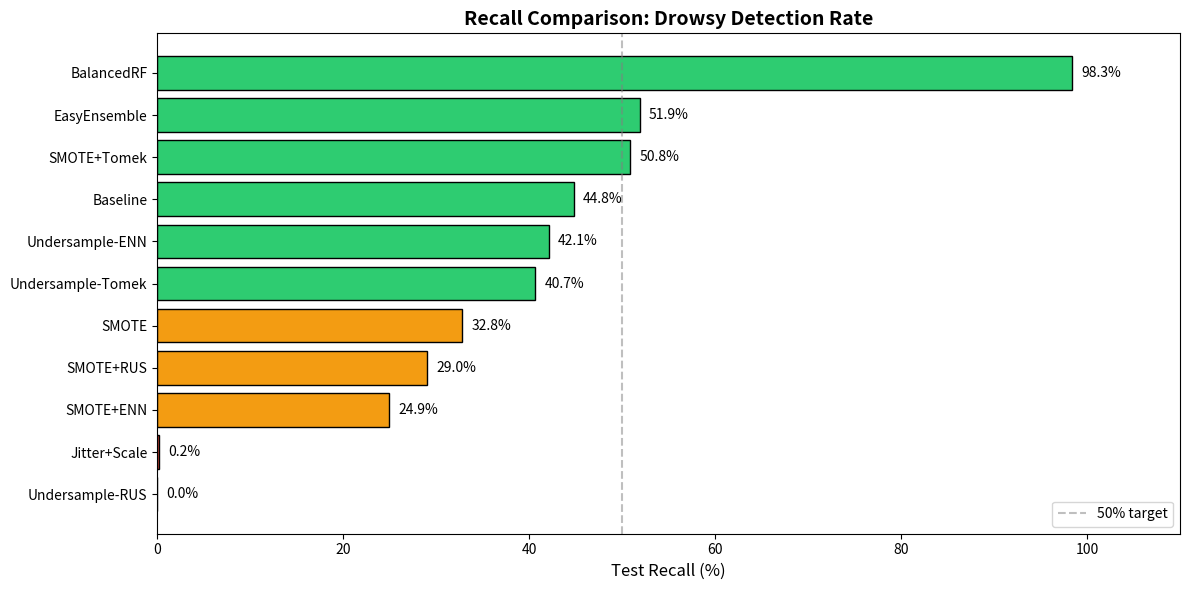
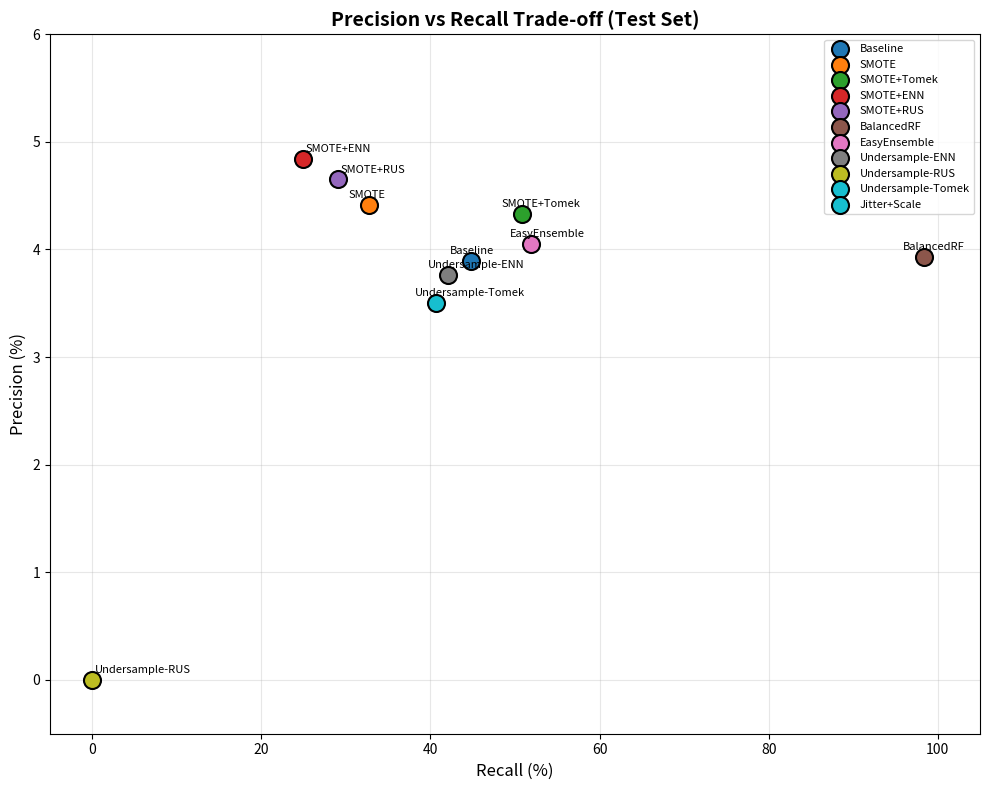
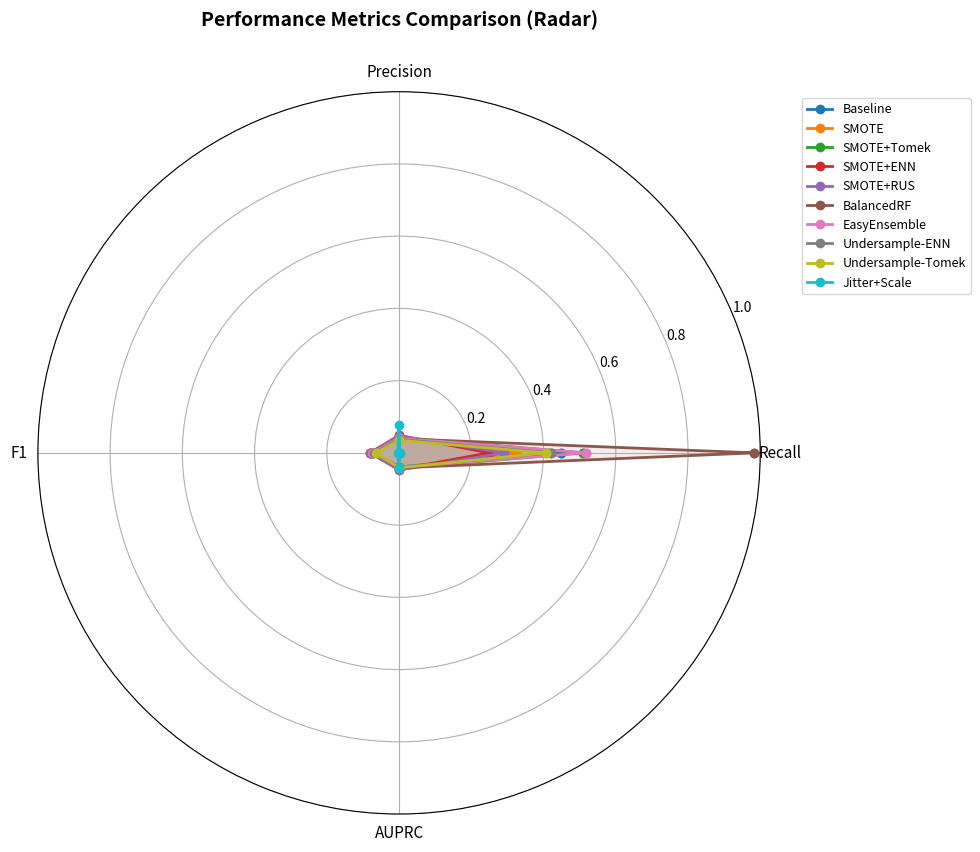
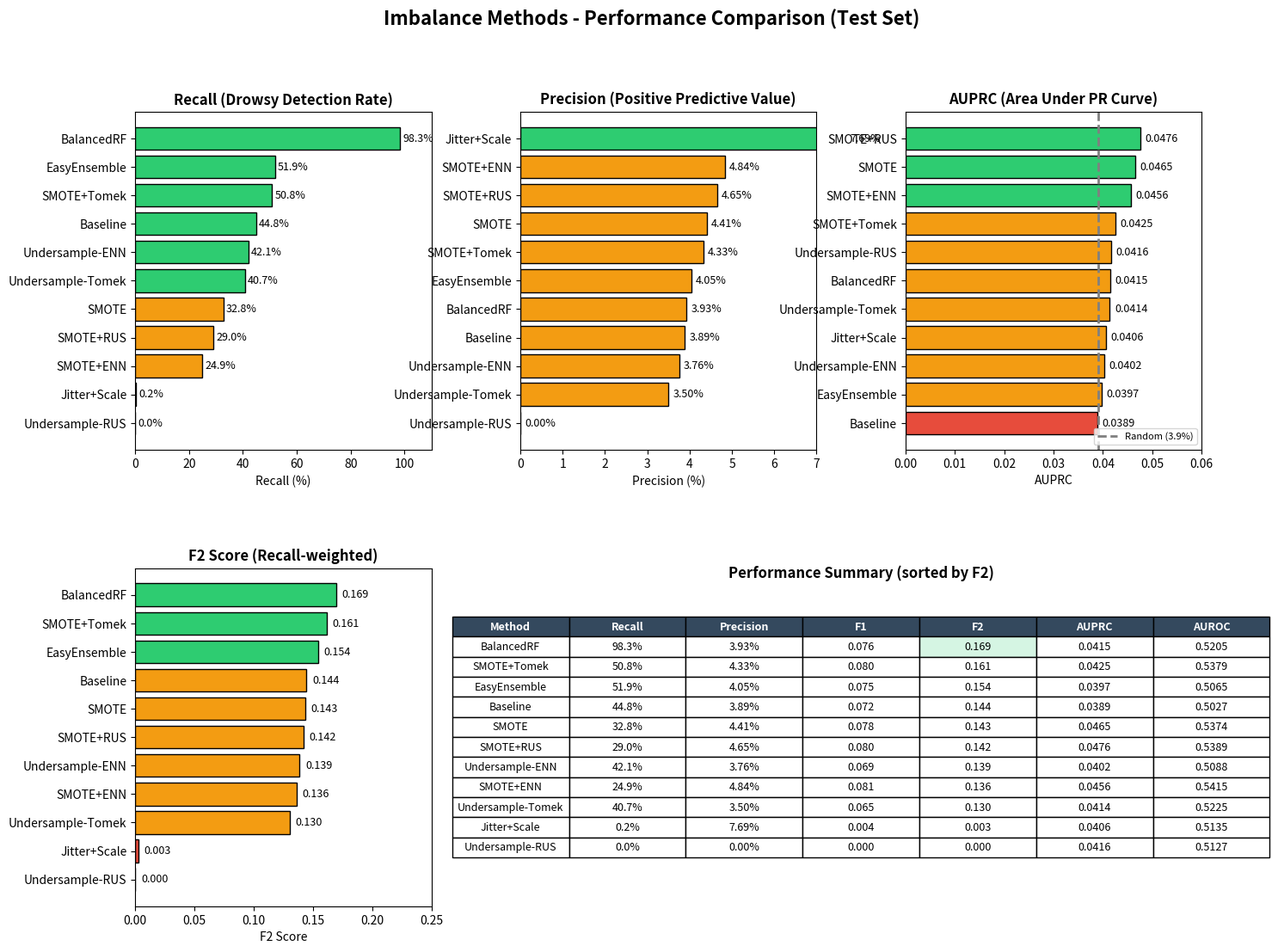
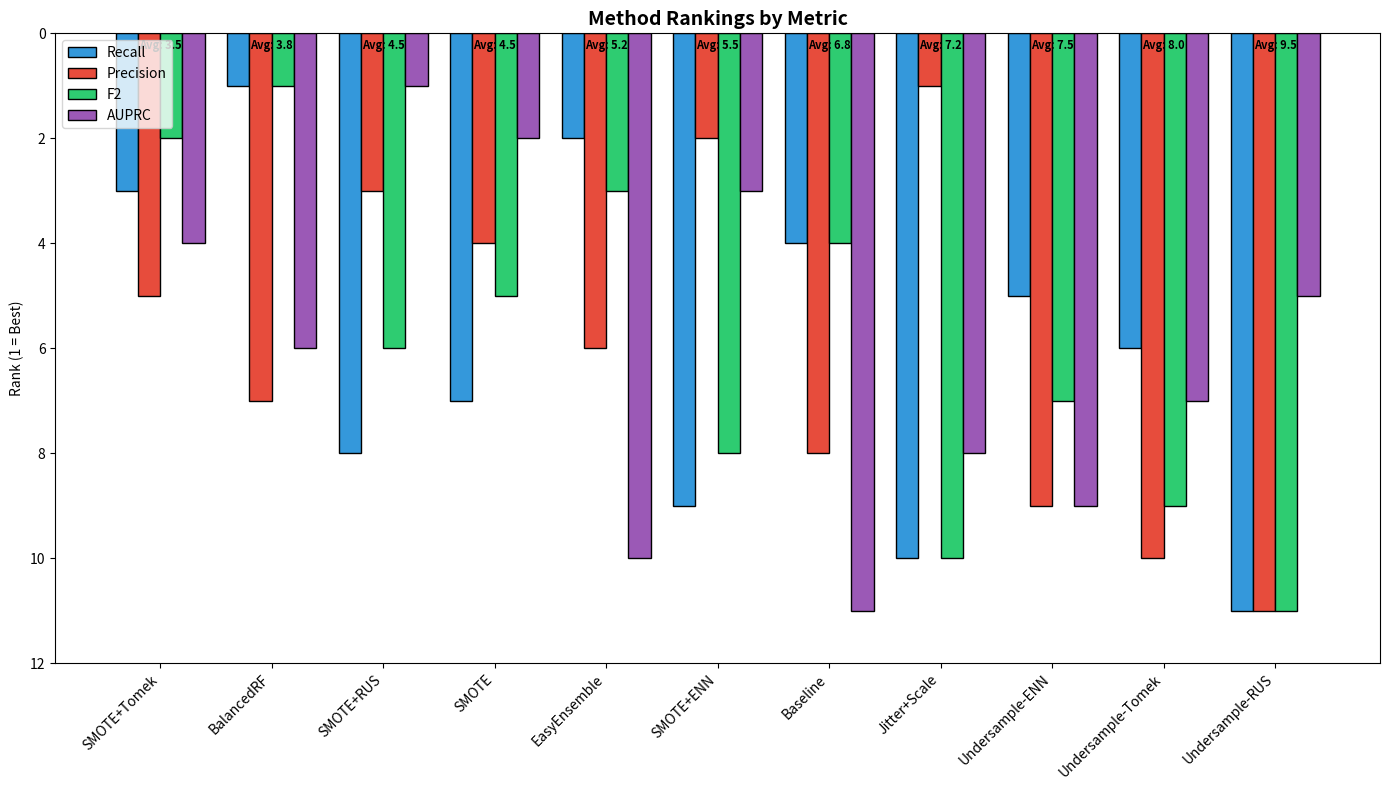

The matplotlib source for these figures, in order:
"""Performance Results Visualization for Imbalance Methods.

This module provides visualization functions to compare performance metrics
across different imbalanced data handling methods.
"""

import numpy as np
import pandas as pd
import matplotlib.pyplot as plt
import matplotlib
matplotlib.use('Agg')

from pathlib import Path
from typing import Dict, List, Optional, Tuple

import logging
logger = logging.getLogger(__name__)


def create_performance_results_data() -> pd.DataFrame:
    """Create DataFrame with performance results from experiments.
    
    Data extracted from HPC job logs (imbalance_comparison_v2).
    
    Returns
    -------
    pd.DataFrame
        DataFrame with performance metrics for each method
    """
    # Results from job logs (imbalance_comparison_v2, Dec 2024)
    # Metrics extracted from eval_results JSON files
    # Updated with all 11 methods (Dec 3, 2025)
    data = [
        # method, jobid, test_recall, test_precision, test_f1, test_accuracy, auprc, auroc, f2_thr
        ("Baseline", "14489461", 0.4481, 0.0389, 0.0716, 0.5452, 0.0389, 0.5027, 0.0543),
        ("SMOTE", "14489462", 0.3278, 0.0441, 0.0777, 0.6956, 0.0465, 0.5374, 0.1433),
        ("SMOTE+Tomek", "14489463", 0.5083, 0.0433, 0.0799, 0.5418, 0.0425, 0.5379, 0.1739),
        ("SMOTE+ENN", "14489464", 0.2490, 0.0484, 0.0810, 0.7791, 0.0456, 0.5415, 0.1358),
        ("SMOTE+RUS", "14489465", 0.2905, 0.0465, 0.0801, 0.7391, 0.0476, 0.5389, 0.1419),
        ("BalancedRF", "14489466", 0.9834, 0.0393, 0.0756, 0.0592, 0.0415, 0.5205, 0.1703),
        ("EasyEnsemble", "14489467", 0.5187, 0.0405, 0.0751, 0.5004, 0.0397, 0.5065, 0.1687),
        # New methods (Dec 3, 2025)
        ("Undersample-ENN", "14545817", 0.4212, 0.0376, 0.0691, 0.5488, 0.0402, 0.5088, 0.1386),
        ("Undersample-RUS", "14545818", 0.0000, 0.0000, 0.0000, 0.9609, 0.0416, 0.5127, 0.1057),
        ("Undersample-Tomek", "14545819", 0.4066, 0.0350, 0.0645, 0.5320, 0.0414, 0.5225, 0.1175),
        ("Jitter+Scale", "14545820", 0.0021, 0.0769, 0.0041, 0.9604, 0.0406, 0.5135, 0.0000),
    ]
    
    df = pd.DataFrame(data, columns=[
        "method", "jobid", 
        "test_recall", "test_precision", "test_f1", "test_accuracy",
        "auprc", "auroc", "f2_thr"
    ])
    
    # Calculate F2 score (beta=2, recall-weighted)
    # F2 = (1 + 2^2) * (precision * recall) / (2^2 * precision + recall)
    df["test_f2"] = (5 * df["test_precision"] * df["test_recall"]) / (4 * df["test_precision"] + df["test_recall"])
    df["test_f2"] = df["test_f2"].fillna(0)
    
    return df


def plot_recall_comparison(
    df: pd.DataFrame,
    figsize: Tuple[int, int] = (12, 6),
    output_path: Optional[Path] = None,
) -> plt.Figure:
    """Create bar chart comparing Recall across methods.
    
    Parameters
    ----------
    df : pd.DataFrame
        DataFrame with performance data
    figsize : tuple
        Figure size
    output_path : Path, optional
        If provided, save figure to this path
        
    Returns
    -------
    matplotlib.figure.Figure
    """
    fig, ax = plt.subplots(figsize=figsize)
    
    df_sorted = df.sort_values("test_recall", ascending=True)
    
    # Color by recall level
    colors = []
    for recall in df_sorted["test_recall"]:
        if recall >= 0.4:
            colors.append("#2ecc71")  # Green - good
        elif recall >= 0.2:
            colors.append("#f39c12")  # Orange - moderate
        else:
            colors.append("#e74c3c")  # Red - poor
    
    bars = ax.barh(df_sorted["method"], df_sorted["test_recall"] * 100, color=colors, edgecolor="black")
    
    # Add value labels
    for bar, recall in zip(bars, df_sorted["test_recall"]):
        label = f"{recall*100:.1f}%"
        ax.text(bar.get_width() + 1, bar.get_y() + bar.get_height()/2,
                label, va="center", fontsize=10)
    
    ax.set_xlabel("Test Recall (%)", fontsize=12)
    ax.set_title("Recall Comparison: Drowsy Detection Rate", fontsize=14, fontweight="bold")
    ax.set_xlim(0, 110)
    ax.axvline(50, color="gray", linestyle="--", alpha=0.5, label="50% target")
    ax.legend(loc="lower right")
    
    plt.tight_layout()
    
    if output_path:
        fig.savefig(output_path, dpi=150, bbox_inches="tight")
        logger.info(f"Saved: {output_path}")
    
    return fig


def plot_precision_recall_scatter(
    df: pd.DataFrame,
    figsize: Tuple[int, int] = (10, 8),
    output_path: Optional[Path] = None,
) -> plt.Figure:
    """Create scatter plot of Precision vs Recall.
    
    Parameters
    ----------
    df : pd.DataFrame
        DataFrame with performance data
    figsize : tuple
        Figure size
    output_path : Path, optional
        If provided, save figure to this path
        
    Returns
    -------
    matplotlib.figure.Figure
    """
    fig, ax = plt.subplots(figsize=figsize)
    
    colors = plt.cm.tab10(np.linspace(0, 1, len(df)))
    
    for i, (_, row) in enumerate(df.iterrows()):
        # Default threshold point
        ax.scatter(row["test_recall"] * 100, row["test_precision"] * 100,
                   c=[colors[i]], s=150, marker="o", edgecolors="black", linewidths=1.5,
                   label=row["method"], zorder=3)
        
        # Add method label
        offset_x = 2 if row["test_recall"] < 0.3 else -15
        ax.annotate(row["method"], 
                    (row["test_recall"] * 100, row["test_precision"] * 100),
                    xytext=(offset_x, 5), textcoords="offset points", fontsize=8)
    
    ax.set_xlabel("Recall (%)", fontsize=12)
    ax.set_ylabel("Precision (%)", fontsize=12)
    ax.set_title("Precision vs Recall Trade-off (Test Set)", fontsize=14, fontweight="bold")
    ax.set_xlim(-5, 105)
    ax.set_ylim(-0.5, 6)
    ax.grid(True, alpha=0.3)
    ax.legend(loc="upper right", fontsize=8)
    
    plt.tight_layout()
    
    if output_path:
        fig.savefig(output_path, dpi=150, bbox_inches="tight")
        logger.info(f"Saved: {output_path}")
    
    return fig


def plot_metrics_radar(
    df: pd.DataFrame,
    figsize: Tuple[int, int] = (10, 10),
    output_path: Optional[Path] = None,
) -> plt.Figure:
    """Create radar chart comparing multiple metrics.
    
    Parameters
    ----------
    df : pd.DataFrame
        DataFrame with performance data
    figsize : tuple
        Figure size
    output_path : Path, optional
        If provided, save figure to this path
        
    Returns
    -------
    matplotlib.figure.Figure
    """
    # Select methods with non-zero recall for radar chart
    df_valid = df[df["test_recall"] > 0].copy()
    
    if len(df_valid) == 0:
        logger.warning("No valid methods for radar chart")
        return None
    
    # Normalize metrics to 0-1 scale for radar chart
    metrics = ["test_recall", "test_precision", "test_f1", "auprc"]
    metric_labels = ["Recall", "Precision", "F1", "AUPRC"]
    
    # Number of metrics
    num_metrics = len(metrics)
    angles = np.linspace(0, 2 * np.pi, num_metrics, endpoint=False).tolist()
    angles += angles[:1]  # Complete the circle
    
    fig, ax = plt.subplots(figsize=figsize, subplot_kw=dict(polar=True))
    
    colors = plt.cm.tab10(np.linspace(0, 1, len(df_valid)))
    
    for i, (_, row) in enumerate(df_valid.iterrows()):
        values = [row[m] for m in metrics]
        values += values[:1]  # Complete the circle
        
        ax.plot(angles, values, "o-", linewidth=2, label=row["method"], color=colors[i])
        ax.fill(angles, values, alpha=0.1, color=colors[i])
    
    ax.set_xticks(angles[:-1])
    ax.set_xticklabels(metric_labels, fontsize=11)
    ax.set_ylim(0, 1.0)
    ax.set_title("Performance Metrics Comparison (Radar)", fontsize=14, fontweight="bold", y=1.08)
    ax.legend(loc="upper right", bbox_to_anchor=(1.3, 1.0), fontsize=9)
    
    plt.tight_layout()
    
    if output_path:
        fig.savefig(output_path, dpi=150, bbox_inches="tight")
        logger.info(f"Saved: {output_path}")
    
    return fig


def plot_performance_summary_dashboard(
    df: pd.DataFrame,
    figsize: Tuple[int, int] = (16, 12),
    output_path: Optional[Path] = None,
) -> plt.Figure:
    """Create comprehensive performance dashboard.
    
    Parameters
    ----------
    df : pd.DataFrame
        DataFrame with performance data
    figsize : tuple
        Figure size
    output_path : Path, optional
        If provided, save figure to this path
        
    Returns
    -------
    matplotlib.figure.Figure
    """
    fig = plt.figure(figsize=figsize)
    gs = fig.add_gridspec(2, 3, hspace=0.35, wspace=0.3)
    
    # Panel 1: Recall comparison (top-left)
    ax1 = fig.add_subplot(gs[0, 0])
    df_sorted = df.sort_values("test_recall", ascending=True)
    colors = ["#2ecc71" if r >= 0.4 else "#f39c12" if r >= 0.1 else "#e74c3c" 
              for r in df_sorted["test_recall"]]
    bars = ax1.barh(df_sorted["method"], df_sorted["test_recall"] * 100, color=colors, edgecolor="black")
    ax1.set_xlabel("Recall (%)")
    ax1.set_title("Recall (Drowsy Detection Rate)", fontweight="bold")
    ax1.set_xlim(0, 110)
    for bar, val in zip(bars, df_sorted["test_recall"]):
        ax1.text(bar.get_width() + 1, bar.get_y() + bar.get_height()/2, f"{val*100:.1f}%", va="center", fontsize=9)
    
    # Panel 2: Precision comparison (top-middle)
    ax2 = fig.add_subplot(gs[0, 1])
    df_sorted = df.sort_values("test_precision", ascending=True)
    colors = ["#2ecc71" if p >= 0.05 else "#f39c12" if p >= 0.03 else "#e74c3c"
              for p in df_sorted["test_precision"]]
    bars = ax2.barh(df_sorted["method"], df_sorted["test_precision"] * 100, color=colors, edgecolor="black")
    ax2.set_xlabel("Precision (%)")
    ax2.set_title("Precision (Positive Predictive Value)", fontweight="bold")
    ax2.set_xlim(0, 7)
    for bar, val in zip(bars, df_sorted["test_precision"]):
        ax2.text(bar.get_width() + 0.1, bar.get_y() + bar.get_height()/2, f"{val*100:.2f}%", va="center", fontsize=9)
    
    # Panel 3: AUPRC comparison (top-right)
    ax3 = fig.add_subplot(gs[0, 2])
    df_sorted = df.sort_values("auprc", ascending=True)
    random_baseline = 0.039  # positive rate
    colors = ["#2ecc71" if a >= 0.045 else "#f39c12" if a >= random_baseline else "#e74c3c"
              for a in df_sorted["auprc"]]
    bars = ax3.barh(df_sorted["method"], df_sorted["auprc"], color=colors, edgecolor="black")
    ax3.axvline(random_baseline, color="gray", linestyle="--", linewidth=2, label=f"Random ({random_baseline:.1%})")
    ax3.set_xlabel("AUPRC")
    ax3.set_title("AUPRC (Area Under PR Curve)", fontweight="bold")
    ax3.set_xlim(0, 0.06)
    ax3.legend(loc="lower right", fontsize=8)
    for bar, val in zip(bars, df_sorted["auprc"]):
        ax3.text(bar.get_width() + 0.001, bar.get_y() + bar.get_height()/2, f"{val:.4f}", va="center", fontsize=9)
    
    # Panel 4: F2 Score comparison (bottom-left)
    ax4 = fig.add_subplot(gs[1, 0])
    df_sorted = df.sort_values("test_f2", ascending=True)
    colors = ["#2ecc71" if f >= 0.15 else "#f39c12" if f >= 0.05 else "#e74c3c"
              for f in df_sorted["test_f2"]]
    bars = ax4.barh(df_sorted["method"], df_sorted["test_f2"], color=colors, edgecolor="black")
    ax4.set_xlabel("F2 Score")
    ax4.set_title("F2 Score (Recall-weighted)", fontweight="bold")
    ax4.set_xlim(0, 0.25)
    for bar, val in zip(bars, df_sorted["test_f2"]):
        ax4.text(bar.get_width() + 0.005, bar.get_y() + bar.get_height()/2, f"{val:.3f}", va="center", fontsize=9)
    
    # Panel 5: Summary table (bottom-middle and bottom-right, spanning 2 columns)
    ax5 = fig.add_subplot(gs[1, 1:])
    ax5.axis("off")
    
    # Sort by F2 for table
    df_table = df.sort_values("test_f2", ascending=False)
    
    table_data = []
    for _, row in df_table.iterrows():
        table_data.append([
            row["method"],
            f"{row['test_recall']*100:.1f}%",
            f"{row['test_precision']*100:.2f}%",
            f"{row['test_f1']:.3f}",
            f"{row['test_f2']:.3f}",
            f"{row['auprc']:.4f}",
            f"{row['auroc']:.4f}",
        ])
    
    table = ax5.table(
        cellText=table_data,
        colLabels=["Method", "Recall", "Precision", "F1", "F2", "AUPRC", "AUROC"],
        loc="center",
        cellLoc="center",
    )
    table.auto_set_font_size(False)
    table.set_fontsize(9)
    table.scale(1.2, 1.4)
    
    # Color header
    for j in range(7):
        table[(0, j)].set_facecolor("#34495e")
        table[(0, j)].set_text_props(color="white", fontweight="bold")
    
    # Highlight best F2
    table[(1, 4)].set_facecolor("#d5f5e3")
    
    ax5.set_title("Performance Summary (sorted by F2)", fontweight="bold", y=0.95)
    
    fig.suptitle("Imbalance Methods - Performance Comparison (Test Set)", 
                 fontsize=16, fontweight="bold", y=0.98)
    
    if output_path:
        fig.savefig(output_path, dpi=150, bbox_inches="tight")
        logger.info(f"Saved: {output_path}")
    
    return fig


def plot_method_ranking(
    df: pd.DataFrame,
    figsize: Tuple[int, int] = (14, 8),
    output_path: Optional[Path] = None,
) -> plt.Figure:
    """Create ranking visualization across multiple metrics.
    
    Parameters
    ----------
    df : pd.DataFrame
        DataFrame with performance data
    figsize : tuple
        Figure size
    output_path : Path, optional
        If provided, save figure to this path
        
    Returns
    -------
    matplotlib.figure.Figure
    """
    fig, ax = plt.subplots(figsize=figsize)
    
    metrics = ["test_recall", "test_precision", "test_f2", "auprc"]
    metric_labels = ["Recall", "Precision", "F2", "AUPRC"]
    
    # Calculate ranks for each metric (higher is better)
    ranks = pd.DataFrame()
    ranks["method"] = df["method"]
    for m in metrics:
        ranks[m + "_rank"] = df[m].rank(ascending=False)
    
    # Average rank
    rank_cols = [m + "_rank" for m in metrics]
    ranks["avg_rank"] = ranks[rank_cols].mean(axis=1)
    ranks = ranks.sort_values("avg_rank")
    
    x = np.arange(len(ranks))
    width = 0.2
    
    colors = ["#3498db", "#e74c3c", "#2ecc71", "#9b59b6"]
    
    for i, (m, label, color) in enumerate(zip(metrics, metric_labels, colors)):
        offset = (i - 1.5) * width
        bars = ax.bar(x + offset, ranks[m + "_rank"], width, label=label, color=color, edgecolor="black")
    
    ax.set_xticks(x)
    ax.set_xticklabels(ranks["method"], rotation=45, ha="right")
    ax.set_ylabel("Rank (1 = Best)")
    ax.set_title("Method Rankings by Metric", fontsize=14, fontweight="bold")
    ax.legend(loc="upper left")
    ax.set_ylim(0, len(df) + 1)
    ax.invert_yaxis()  # Best rank (1) at top
    
    # Add average rank annotation
    for i, (_, row) in enumerate(ranks.iterrows()):
        ax.text(i, 0.3, f"Avg: {row['avg_rank']:.1f}", ha="center", fontsize=8, fontweight="bold")
    
    plt.tight_layout()
    
    if output_path:
        fig.savefig(output_path, dpi=150, bbox_inches="tight")
        logger.info(f"Saved: {output_path}")
    
    return fig


def generate_performance_visualizations(output_dir: str = "results/imbalance_analysis") -> Dict[str, str]:
    """Generate all performance visualizations.
    
    Parameters
    ----------
    output_dir : str
        Output directory for figures
        
    Returns
    -------
    dict
        Dictionary mapping figure names to file paths
    """
    output_path = Path(output_dir)
    output_path.mkdir(parents=True, exist_ok=True)
    
    # Create data
    df = create_performance_results_data()
    
    saved_files = {}
    
    # Generate visualizations
    fig1 = plot_recall_comparison(df, output_path=output_path / "recall_comparison.png")
    plt.close(fig1)
    saved_files["recall_comparison"] = str(output_path / "recall_comparison.png")
    
    fig2 = plot_precision_recall_scatter(df, output_path=output_path / "precision_recall_scatter.png")
    plt.close(fig2)
    saved_files["precision_recall_scatter"] = str(output_path / "precision_recall_scatter.png")
    
    fig3 = plot_metrics_radar(df, output_path=output_path / "metrics_radar.png")
    if fig3:
        plt.close(fig3)
        saved_files["metrics_radar"] = str(output_path / "metrics_radar.png")
    
    fig4 = plot_performance_summary_dashboard(df, output_path=output_path / "performance_dashboard.png")
    plt.close(fig4)
    saved_files["performance_dashboard"] = str(output_path / "performance_dashboard.png")
    
    fig5 = plot_method_ranking(df, output_path=output_path / "method_ranking.png")
    plt.close(fig5)
    saved_files["method_ranking"] = str(output_path / "method_ranking.png")
    
    # Save CSV
    csv_path = output_path / "performance_results.csv"
    df.to_csv(csv_path, index=False)
    saved_files["csv"] = str(csv_path)
    
    print(f"\n{'='*60}")
    print("PERFORMANCE VISUALIZATION COMPLETE")
    print(f"{'='*60}")
    print(f"\nOutput directory: {output_path}")
    print(f"\nGenerated files:")
    for name, path in saved_files.items():
        print(f"  - {name}: {path}")
    
    return saved_files


if __name__ == "__main__":
    logging.basicConfig(level=logging.INFO)
    generate_performance_visualizations()
